Run: headless pygame with SDL's dummy video driver; simulated clock (each Clock.tick advances the game by its frame time, no real sleeping); random seed 0; keys injected as events and as key.get_pressed() state; no mouse input.
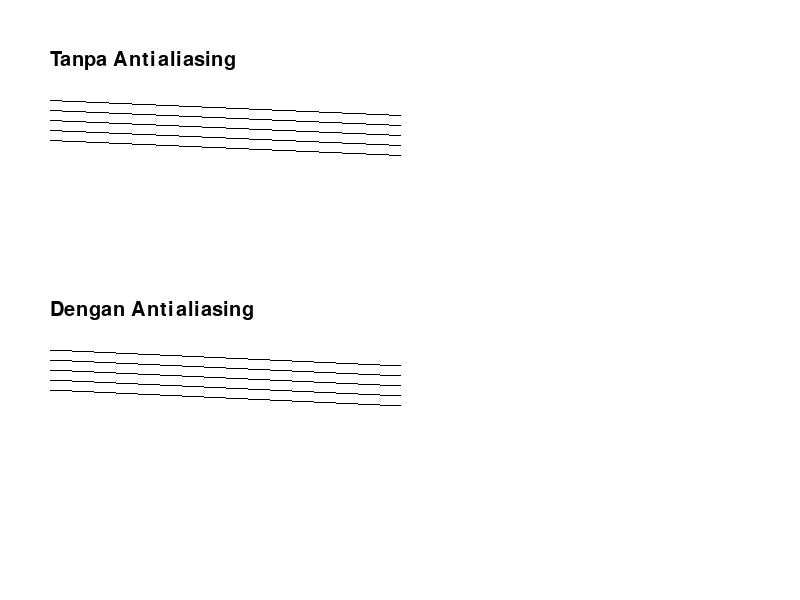
Frame 1 of 4 · flips 1–60 · no input
Frame 2 of 4 · flips 61–180 · tapped SPACE, RETURN · held RIGHT (→), D · screen unchanged from frame 1, image omitted
Frame 3 of 4 · flips 181–300 · held DOWN (↓), S · screen unchanged from frame 2, image omitted
Frame 4 of 4 · flips 301–420 · held LEFT (←), A, UP (↑), W · screen unchanged from frame 3, image omitted

The pygame program that drew these frames:

import pygame
import sys

pygame.init()
screen = pygame.display.set_mode((800, 600))
pygame.display.set_caption("Antialiasing Demo")

WHITE = (255, 255, 255)
BLACK = (0, 0, 0)

font = pygame.font.SysFont(None, 30)
clock = pygame.time.Clock()

def draw_antialiased_line(screen, color, start, end):
    # Antialiasing dengan pygame gfxdraw (menghaluskan tepi garis)
    import pygame.gfxdraw
    pygame.gfxdraw.line(screen, *start, *end, color)

running = True
while running:
    screen.fill(WHITE)
    
    text1 = font.render("Tanpa Antialiasing", True, BLACK)
    text2 = font.render("Dengan Antialiasing", True, BLACK)
    screen.blit(text1, (50, 50))
    screen.blit(text2, (50, 300))
    
    # Garis kasar (tanpa antialiasing)
    for i in range(5):
        pygame.draw.line(screen, BLACK, (50, 100 + i*10), (400, 100 + i*10 + 15), 1)

    # Garis halus (dengan antialiasing)
    for i in range(5):
        draw_antialiased_line(screen, BLACK, (50, 350 + i*10), (400, 350 + i*10 + 15))

    for e in pygame.event.get():
        if e.type == pygame.QUIT:
            running = False

    pygame.display.flip()
    clock.tick(60)

pygame.quit()
